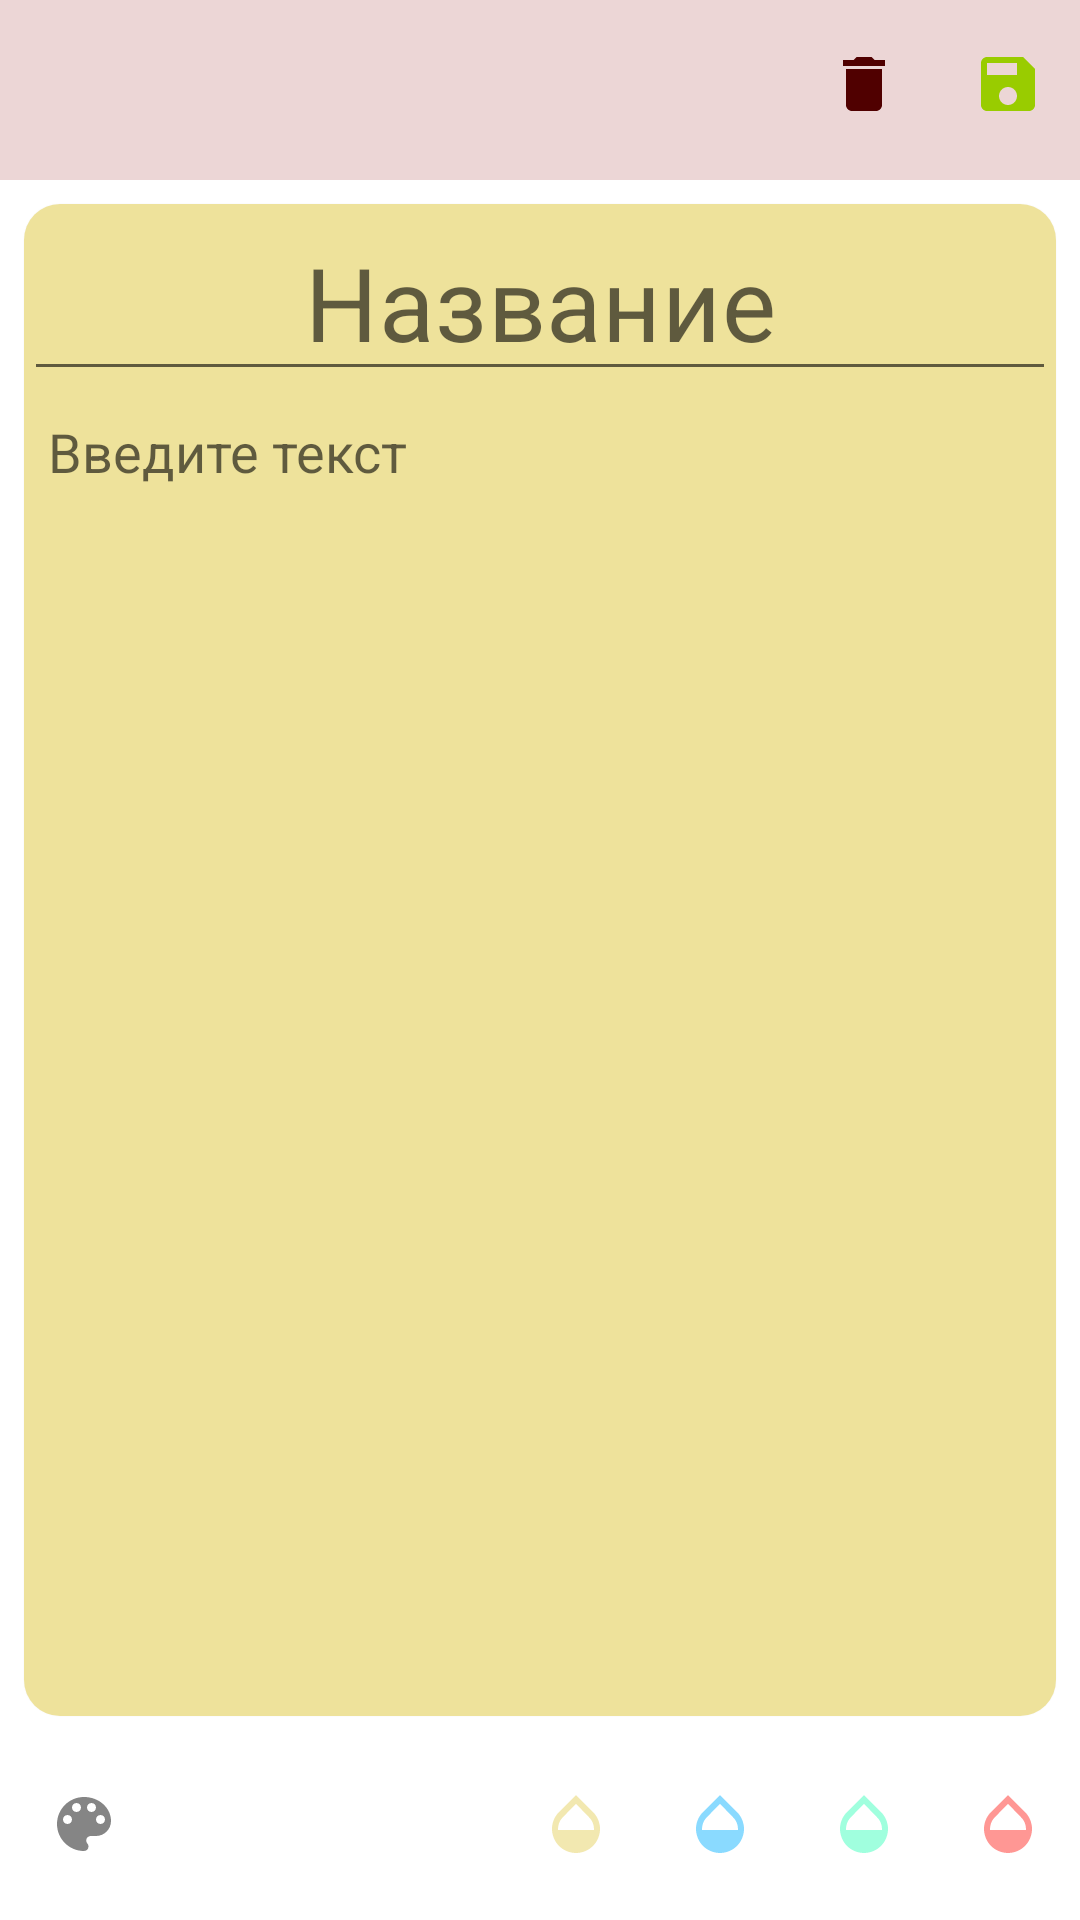

Reconstruct the res/layout file that produces this screen, plus the resources it refers to.
<!-- AndroidManifest.xml: application theme Theme.Notes -->
<!-- res/layout/fragment_notes.xml -->
<?xml version="1.0" encoding="utf-8"?>
<androidx.constraintlayout.widget.ConstraintLayout xmlns:android="http://schemas.android.com/apk/res/android"
    xmlns:app="http://schemas.android.com/apk/res-auto"
    xmlns:tools="http://schemas.android.com/tools"
    android:layout_width="match_parent"
    android:layout_height="match_parent"
    tools:context=".ui.NotesFragment">

    <com.google.android.material.appbar.AppBarLayout
        android:id="@+id/bar"
        android:layout_width="0dp"
        android:layout_height="@dimen/height_bar"
        android:background="@color/status_bar"
        app:layout_constraintBottom_toTopOf="@+id/container2"
        app:layout_constraintEnd_toEndOf="parent"
        app:layout_constraintStart_toStartOf="parent"
        app:layout_constraintTop_toTopOf="parent">

        <com.google.android.material.appbar.MaterialToolbar
            android:id="@+id/toolbar"
            android:layout_width="match_parent"
            android:layout_height="match_parent"
            app:menu="@menu/menu_note"
            app:navigationIcon="@drawable/ic_baseline_arrow_back_24" />
    </com.google.android.material.appbar.AppBarLayout>

    <com.google.android.material.card.MaterialCardView
        android:id="@+id/container2"
        android:layout_width="0dp"
        android:layout_height="0dp"
        android:layout_margin="@dimen/padding_bar"
        app:cardCornerRadius="@dimen/margin_bottom_bar"
        app:layout_constraintBottom_toTopOf="@id/bottom_bar"
        app:layout_constraintEnd_toEndOf="parent"
        app:layout_constraintStart_toStartOf="parent"
        app:layout_constraintTop_toBottomOf="@id/bar">

        <androidx.constraintlayout.widget.ConstraintLayout
            android:id="@+id/container3"
            android:layout_width="match_parent"
            android:layout_height="match_parent"
            android:background="@color/yellow">

            <EditText
                android:id="@+id/title"
                android:layout_width="0dp"
                android:layout_height="wrap_content"
                android:gravity="center"
                android:hint="@string/name"
                android:textAppearance="@style/TextAppearance.MaterialComponents.Headline4"
                app:layout_constraintEnd_toEndOf="parent"
                app:layout_constraintStart_toStartOf="parent"
                app:layout_constraintTop_toTopOf="parent" />

            <EditText
                android:id="@+id/text"
                android:layout_width="0dp"
                android:layout_height="0dp"
                android:background="@null"
                android:gravity="top"
                android:hint="@string/enter_your_text"
                android:padding="@dimen/padding_bar"
                app:layout_constraintBottom_toBottomOf="parent"
                app:layout_constraintEnd_toEndOf="parent"
                app:layout_constraintStart_toStartOf="parent"
                app:layout_constraintTop_toBottomOf="@id/title" />

        </androidx.constraintlayout.widget.ConstraintLayout>

    </com.google.android.material.card.MaterialCardView>

    <com.google.android.material.appbar.AppBarLayout
        android:id="@+id/bottom_bar"
        android:layout_width="0dp"
        android:layout_height="@dimen/height_bar"
        android:background="@color/bottom_bar"
        app:layout_constraintBottom_toBottomOf="parent"
        app:layout_constraintEnd_toEndOf="parent"
        app:layout_constraintStart_toStartOf="parent"
        app:layout_constraintTop_toBottomOf="@id/container2">

        <com.google.android.material.appbar.MaterialToolbar
            android:id="@+id/bottom_toolbar"
            android:layout_width="match_parent"
            android:layout_height="match_parent"
            app:menu="@menu/bottom_menu_note"
            app:navigationIcon="@drawable/ic_baseline_palette_24" />
    </com.google.android.material.appbar.AppBarLayout>

</androidx.constraintlayout.widget.ConstraintLayout>
<!-- resources referenced by this layout -->
<resources>
  <color name="bottom_bar">#FFFFFF</color>
  <color name="status_bar">#ECD6D6</color>
  <color name="yellow">#90E1CC4F</color>
  <dimen name="height_bar">60dp</dimen>
  <dimen name="margin_bottom_bar">12dp</dimen>
  <dimen name="padding_bar">8dp</dimen>
  <!-- drawable ic_baseline_palette_24 (drawable) -->
  <vector android:alpha="0.8" android:height="24dp" android:tint="?attr/colorControlNormal"
      android:viewportHeight="24" android:viewportWidth="24"
      android:width="24dp" xmlns:android="http://schemas.android.com/apk/res/android">
      <path android:fillColor="@android:color/white" android:pathData="M12,3c-4.97,0 -9,4.03 -9,9s4.03,9 9,9c0.83,0 1.5,-0.67 1.5,-1.5 0,-0.39 -0.15,-0.74 -0.39,-1.01 -0.23,-0.26 -0.38,-0.61 -0.38,-0.99 0,-0.83 0.67,-1.5 1.5,-1.5L16,16c2.76,0 5,-2.24 5,-5 0,-4.42 -4.03,-8 -9,-8zM6.5,12c-0.83,0 -1.5,-0.67 -1.5,-1.5S5.67,9 6.5,9 8,9.67 8,10.5 7.33,12 6.5,12zM9.5,8C8.67,8 8,7.33 8,6.5S8.67,5 9.5,5s1.5,0.67 1.5,1.5S10.33,8 9.5,8zM14.5,8c-0.83,0 -1.5,-0.67 -1.5,-1.5S13.67,5 14.5,5s1.5,0.67 1.5,1.5S15.33,8 14.5,8zM17.5,12c-0.83,0 -1.5,-0.67 -1.5,-1.5S16.67,9 17.5,9s1.5,0.67 1.5,1.5 -0.67,1.5 -1.5,1.5z"/>
  </vector>
  <string name="enter_your_text">Введите текст</string>
  <string name="name">Название</string>
  <style name="Theme.Notes" parent="Theme.MaterialComponents.DayNight.NoActionBar">
          
          <item name="colorPrimary">@color/purple_500</item>
          <item name="colorPrimaryVariant">@color/purple_700</item>
          <item name="colorOnPrimary">@color/white</item>
          
          <item name="colorSecondary">@color/teal_200</item>
          <item name="colorSecondaryVariant">@color/teal_700</item>
          <item name="colorOnSecondary">@color/black</item>
          
          <item name="android:statusBarColor" tools:targetApi="l">@color/status_bar</item>
          
  
          <item name="android:windowLightStatusBar">true</item>
      </style>
  <color name="purple_500">#FF6200EE</color>
  <color name="purple_700">#FF3700B3</color>
  <color name="white">#FFFFFFFF</color>
  <color name="teal_200">#FF03DAC5</color>
  <color name="teal_700">#FF018786</color>
  <color name="black">#FF000000</color>
</resources>
